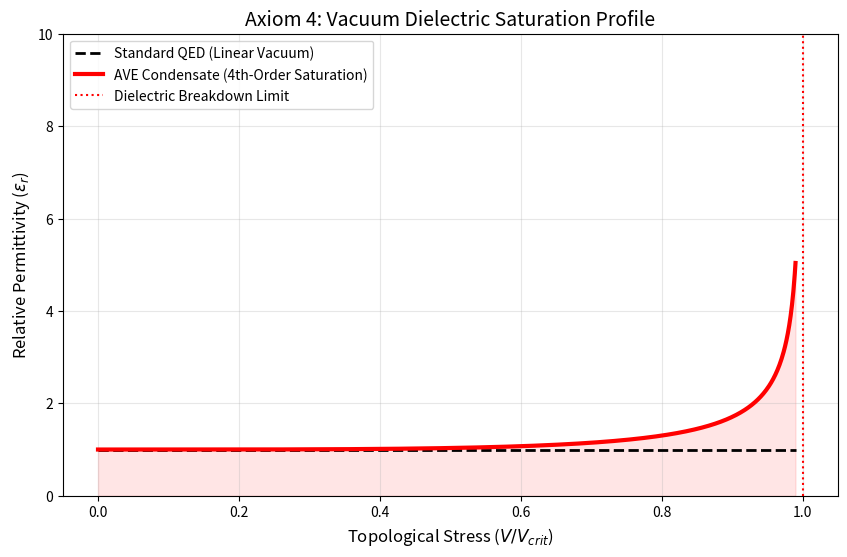
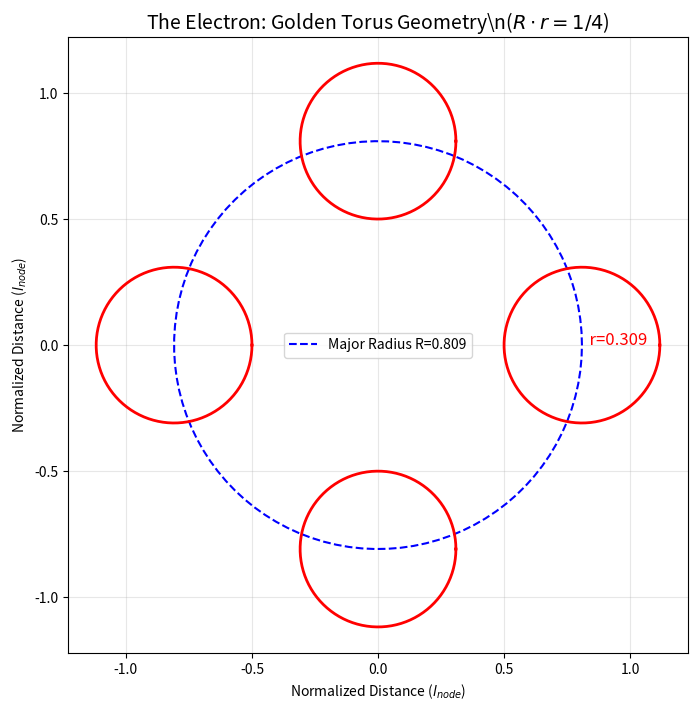
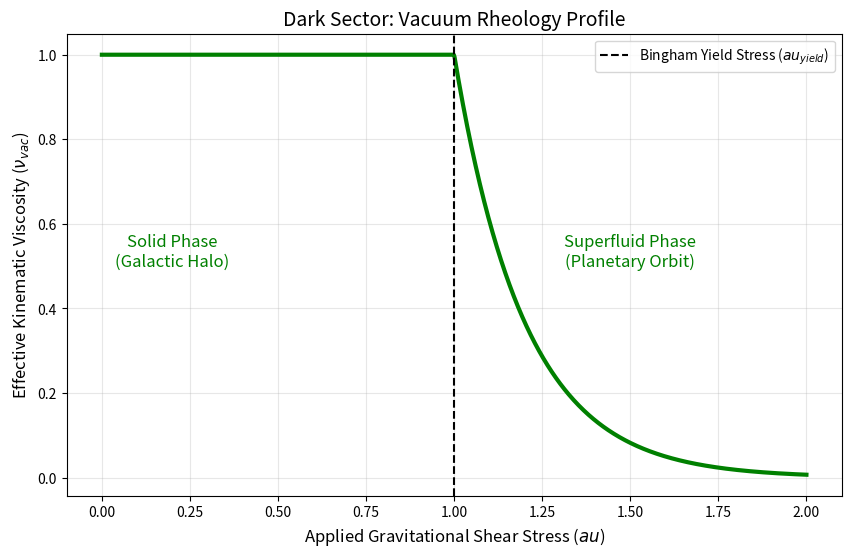
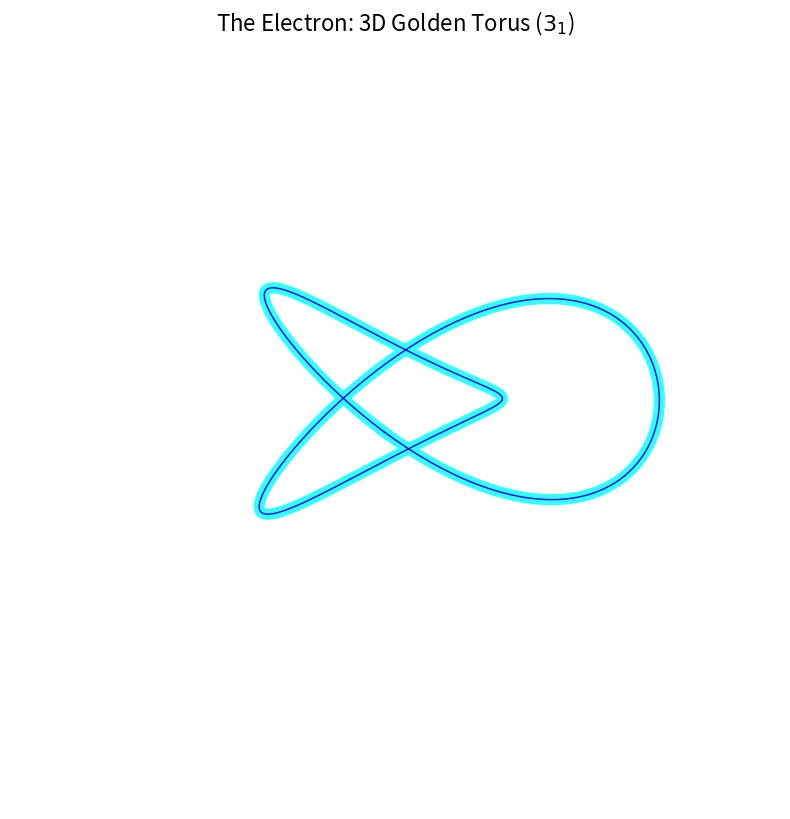
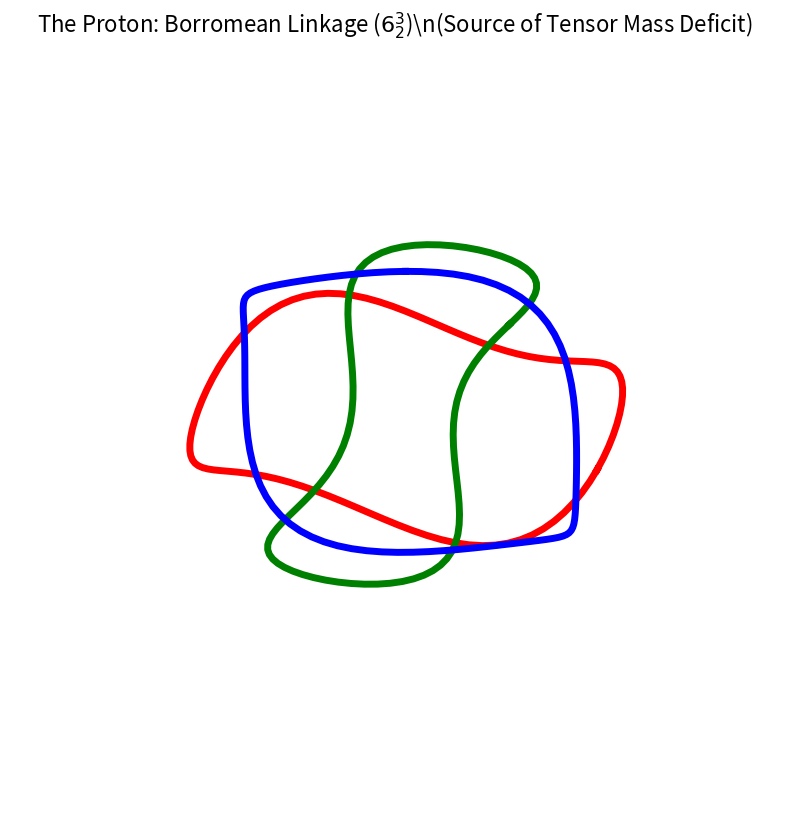
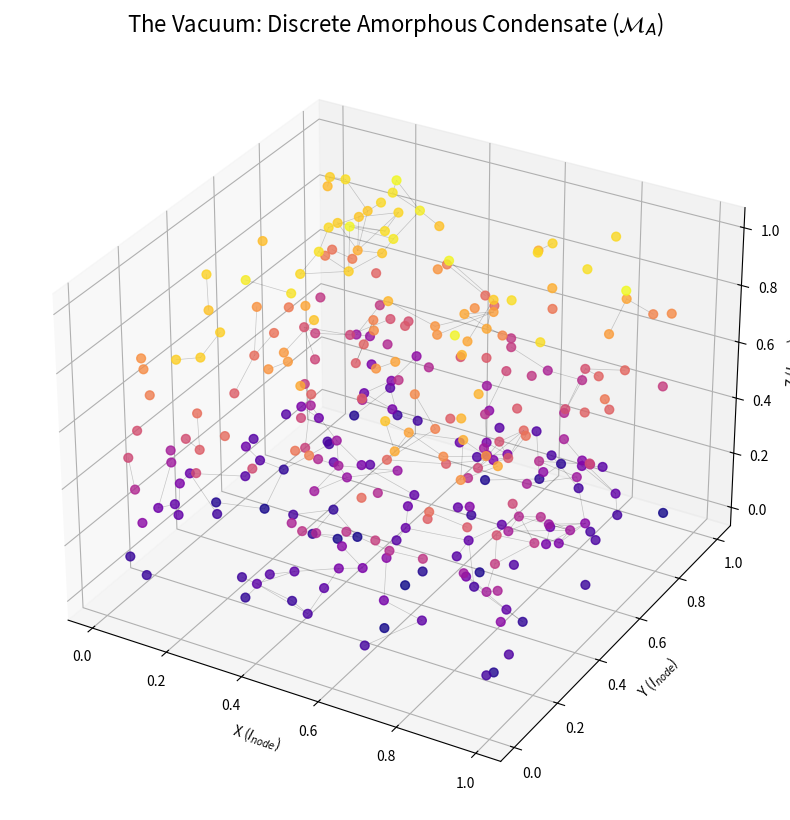

Source code (Python) for these figures, in order:
import numpy as np
import matplotlib
matplotlib.use('Agg')  # Headless backend for batch generation
import matplotlib.pyplot as plt
from mpl_toolkits.mplot3d import Axes3D
from scipy.spatial import cKDTree
import os

# --- OUTPUT CONFIGURATION ---
OUTPUT_DIR = "assets/figures/"
if not os.path.exists(OUTPUT_DIR):
    os.makedirs(OUTPUT_DIR)

# --- PHYSICAL CONSTANTS (From Verification Phase) ---
ALPHA_INV = 137.036
V_CRIT = 1.0  # Normalized breakdown voltage (alpha)
TAU_YIELD = 1.0 # Normalized Bingham yield stress

def plot_dielectric_saturation():
    """
    Figure 1: The 4th-Order Dielectric Saturation Curve (Axiom 4).
    Standard QED assumes linear response. AVE predicts a 'Wall'.
    """
    print("Generating Figure 1: Dielectric Saturation Curve...")
    
    # Normalized Electric Field / Potential (V / V_crit)
    v = np.linspace(0, 0.99, 1000)
    
    # Linear QED (Standard Model)
    c_linear = np.ones_like(v)
    
    # AVE 4th-Order Non-Linearity (Axiom 4)
    # C_eff = C_0 / sqrt(1 - (V/V_crit)^4)
    c_ave = 1.0 / np.sqrt(1 - v**4)
    
    plt.figure(figsize=(10, 6))
    plt.plot(v, c_linear, 'k--', linewidth=2, label="Standard QED (Linear Vacuum)")
    plt.plot(v, c_ave, 'r-', linewidth=3, label="AVE Condensate (4th-Order Saturation)")
    
    plt.axvline(x=1.0, color='r', linestyle=':', label="Dielectric Breakdown Limit")
    plt.fill_between(v, c_ave, 0, color='red', alpha=0.1)
    
    plt.title("Axiom 4: Vacuum Dielectric Saturation Profile", fontsize=14)
    plt.xlabel("Topological Stress ($V / V_{crit}$)", fontsize=12)
    plt.ylabel(r"Relative Permittivity ($\epsilon_r$)", fontsize=12)
    plt.ylim(0, 10)
    plt.grid(True, alpha=0.3)
    plt.legend()
    
    plt.savefig(f"{OUTPUT_DIR}vacuum_dielectric_saturation.png", dpi=300)
    plt.close()

def plot_golden_torus():
    """
    Figure 2: The Electron as a Golden Torus (3_1 Knot).
    Visualizes the R*r = 1/4 geometry.
    """
    print("Generating Figure 2: Electron Geometry...")
    
    # Golden Ratio Parameters
    phi = (1 + np.sqrt(5)) / 2
    R = (1 + np.sqrt(5)) / 4  # ~0.809
    r = (np.sqrt(5) - 1) / 4  # ~0.309
    
    # Parametric Torus Cross-Section
    theta = np.linspace(0, 2*np.pi, 100)
    
    # Major Circle (The Guide)
    x_main = R * np.cos(theta)
    y_main = R * np.sin(theta)
    
    plt.figure(figsize=(8, 8))
    
    # Plot Major Radius
    plt.plot(x_main, y_main, 'b--', label=f"Major Radius R={R:.3f}")
    
    # Plot Minor Radius (Tube Thickness) at cardinal points
    # Representing the flux tube cross-section
    for angle in [0, np.pi/2, np.pi, 3*np.pi/2]:
        cx = R * np.cos(angle)
        cy = R * np.sin(angle)
        circle_x = cx + r * np.cos(theta)
        circle_y = cy + r * np.sin(theta)
        plt.plot(circle_x, circle_y, 'r-', linewidth=2)
        if angle == 0: # Label one
            plt.text(cx, cy, f"  r={r:.3f}", color='red', fontsize=12)

    plt.axis('equal')
    plt.title(r"The Electron: Golden Torus Geometry\n($R \cdot r = 1/4$)", fontsize=14)
    plt.xlabel("Normalized Distance ($l_{node}$)")
    plt.ylabel("Normalized Distance ($l_{node}$)")
    plt.grid(True, alpha=0.3)
    plt.legend(loc='center')
    
    plt.savefig(f"{OUTPUT_DIR}electron_golden_torus.png", dpi=300)
    plt.close()

def plot_bingham_rheology():
    """
    Figure 3: The Dark Sector Rheology (Bingham Plastic).
    Shows the transition from Solid (Dark Matter) to Superfluid.
    """
    print("Generating Figure 3: Bingham Rheology...")
    
    stress = np.linspace(0, 2.0, 1000)
    viscosity = np.zeros_like(stress)
    
    # Bingham Model: High viscosity below yield, drops to near-zero above
    mask_solid = stress < TAU_YIELD
    mask_fluid = stress >= TAU_YIELD
    
    # Solid Phase (High Viscosity - "Dark Matter" Halo)
    viscosity[mask_solid] = 1.0 
    
    # Fluid Phase (Shear Thinning - Superfluid Slip)
    # Simple decay model for post-yield viscosity
    viscosity[mask_fluid] = 1.0 * np.exp(-5 * (stress[mask_fluid] - TAU_YIELD))
    
    plt.figure(figsize=(10, 6))
    
    plt.plot(stress, viscosity, 'g-', linewidth=3)
    plt.axvline(x=TAU_YIELD, color='k', linestyle='--', label="Bingham Yield Stress ($\tau_{yield}$)")
    
    # Annotations
    plt.text(0.2, 0.5, "Solid Phase\n(Galactic Halo)", fontsize=12, color='green', ha='center')
    plt.text(1.5, 0.5, "Superfluid Phase\n(Planetary Orbit)", fontsize=12, color='green', ha='center')
    
    plt.title("Dark Sector: Vacuum Rheology Profile", fontsize=14)
    plt.xlabel("Applied Gravitational Shear Stress ($\tau$)", fontsize=12)
    plt.ylabel("Effective Kinematic Viscosity ($\\nu_{vac}$)", fontsize=12)
    plt.grid(True, alpha=0.3)
    plt.legend()
    
    plt.savefig(f"{OUTPUT_DIR}bingham_rheology.png", dpi=300)
    plt.close()


def set_axes_equal(ax):
    """Make 3D axes have equal scale so spheres look like spheres."""
    x_limits = ax.get_xlim3d()
    y_limits = ax.get_ylim3d()
    z_limits = ax.get_zlim3d()
    x_range = abs(x_limits[1] - x_limits[0])
    x_middle = np.mean(x_limits)
    y_range = abs(y_limits[1] - y_limits[0])
    y_middle = np.mean(y_limits)
    z_range = abs(z_limits[1] - z_limits[0])
    z_middle = np.mean(z_limits)
    plot_radius = 0.5 * max([x_range, y_range, z_range])
    ax.set_xlim3d([x_middle - plot_radius, x_middle + plot_radius])
    ax.set_ylim3d([y_middle - plot_radius, y_middle + plot_radius])
    ax.set_zlim3d([z_middle - plot_radius, z_middle + plot_radius])


def plot_electron_3d():
    """Figure 4: 3D Electron as Trefoil Knot (3_1)."""
    print("Generating Figure 4: 3D Electron (Golden Torus)...")
    fig = plt.figure(figsize=(10, 10))
    ax = fig.add_subplot(111, projection='3d')
    t = np.linspace(0, 2*np.pi, 200)
    x = np.sin(t) + 2 * np.sin(2 * t)
    y = np.cos(t) - 2 * np.cos(2 * t)
    z = -np.sin(3 * t)
    ax.plot(x, y, z, color='cyan', linewidth=8, alpha=0.8, label=r'Flux Tube ($d=l_{node}$)')
    ax.plot(x, y, z, color='blue', linewidth=1)
    ax.set_title(r"The Electron: 3D Golden Torus ($3_1$)", fontsize=16)
    set_axes_equal(ax)
    ax.axis('off')
    plt.savefig(f"{OUTPUT_DIR}electron_3d_knot.png", dpi=300, transparent=True)
    plt.close()


def plot_proton_3d():
    """Figure 5: 3D Proton as Borromean Linkage (6^3_2)."""
    print("Generating Figure 5: 3D Proton (Borromean Linkage)...")
    fig = plt.figure(figsize=(10, 10))
    ax = fig.add_subplot(111, projection='3d')
    t = np.linspace(0, 2*np.pi, 100)
    ax.plot(np.cos(t), np.sin(t), np.zeros_like(t)+0.2*np.sin(3*t), 'r', linewidth=5, label='Loop 1')
    ax.plot(np.zeros_like(t)+0.2*np.sin(3*t), np.cos(t), np.sin(t), 'g', linewidth=5, label='Loop 2')
    ax.plot(np.sin(t), np.zeros_like(t)+0.2*np.sin(3*t), np.cos(t), 'b', linewidth=5, label='Loop 3')
    ax.set_title(r"The Proton: Borromean Linkage ($6^3_2$)\n(Source of Tensor Mass Deficit)", fontsize=16)
    set_axes_equal(ax)
    ax.axis('off')
    plt.savefig(f"{OUTPUT_DIR}proton_borromean_3d.png", dpi=300, transparent=True)
    plt.close()


def plot_lattice_3d():
    """Figure 6: 3D Vacuum Lattice (Discrete Amorphous Condensate)."""
    print("Generating Figure 6: 3D Vacuum Lattice (Poisson-Disk)...")
    fig = plt.figure(figsize=(10, 10))
    ax = fig.add_subplot(111, projection='3d')
    np.random.seed(42)
    num_pts = 300
    x = np.random.rand(num_pts)
    y = np.random.rand(num_pts)
    z = np.random.rand(num_pts)
    ax.scatter(x, y, z, c=z, cmap='plasma', s=40, alpha=0.8)
    points = np.column_stack((x, y, z))
    tree = cKDTree(points)
    pairs = tree.query_pairs(r=0.15)
    for i, j in list(pairs)[:200]:
        ax.plot([x[i], x[j]], [y[i], y[j]], [z[i], z[j]], 'k-', alpha=0.2, linewidth=0.5)
    ax.set_title(r"The Vacuum: Discrete Amorphous Condensate ($\mathcal{M}_A$)", fontsize=16)
    ax.set_xlabel(r'X ($l_{node}$)')
    ax.set_ylabel(r'Y ($l_{node}$)')
    ax.set_zlabel(r'Z ($l_{node}$)')
    plt.savefig(f"{OUTPUT_DIR}lattice_structure_3d.png", dpi=300)
    plt.close()


if __name__ == "__main__":
    plot_dielectric_saturation()
    plot_golden_torus()
    plot_bingham_rheology()
    plot_electron_3d()
    plot_proton_3d()
    plot_lattice_3d()
    print("Figures generated in assets/figures/")
